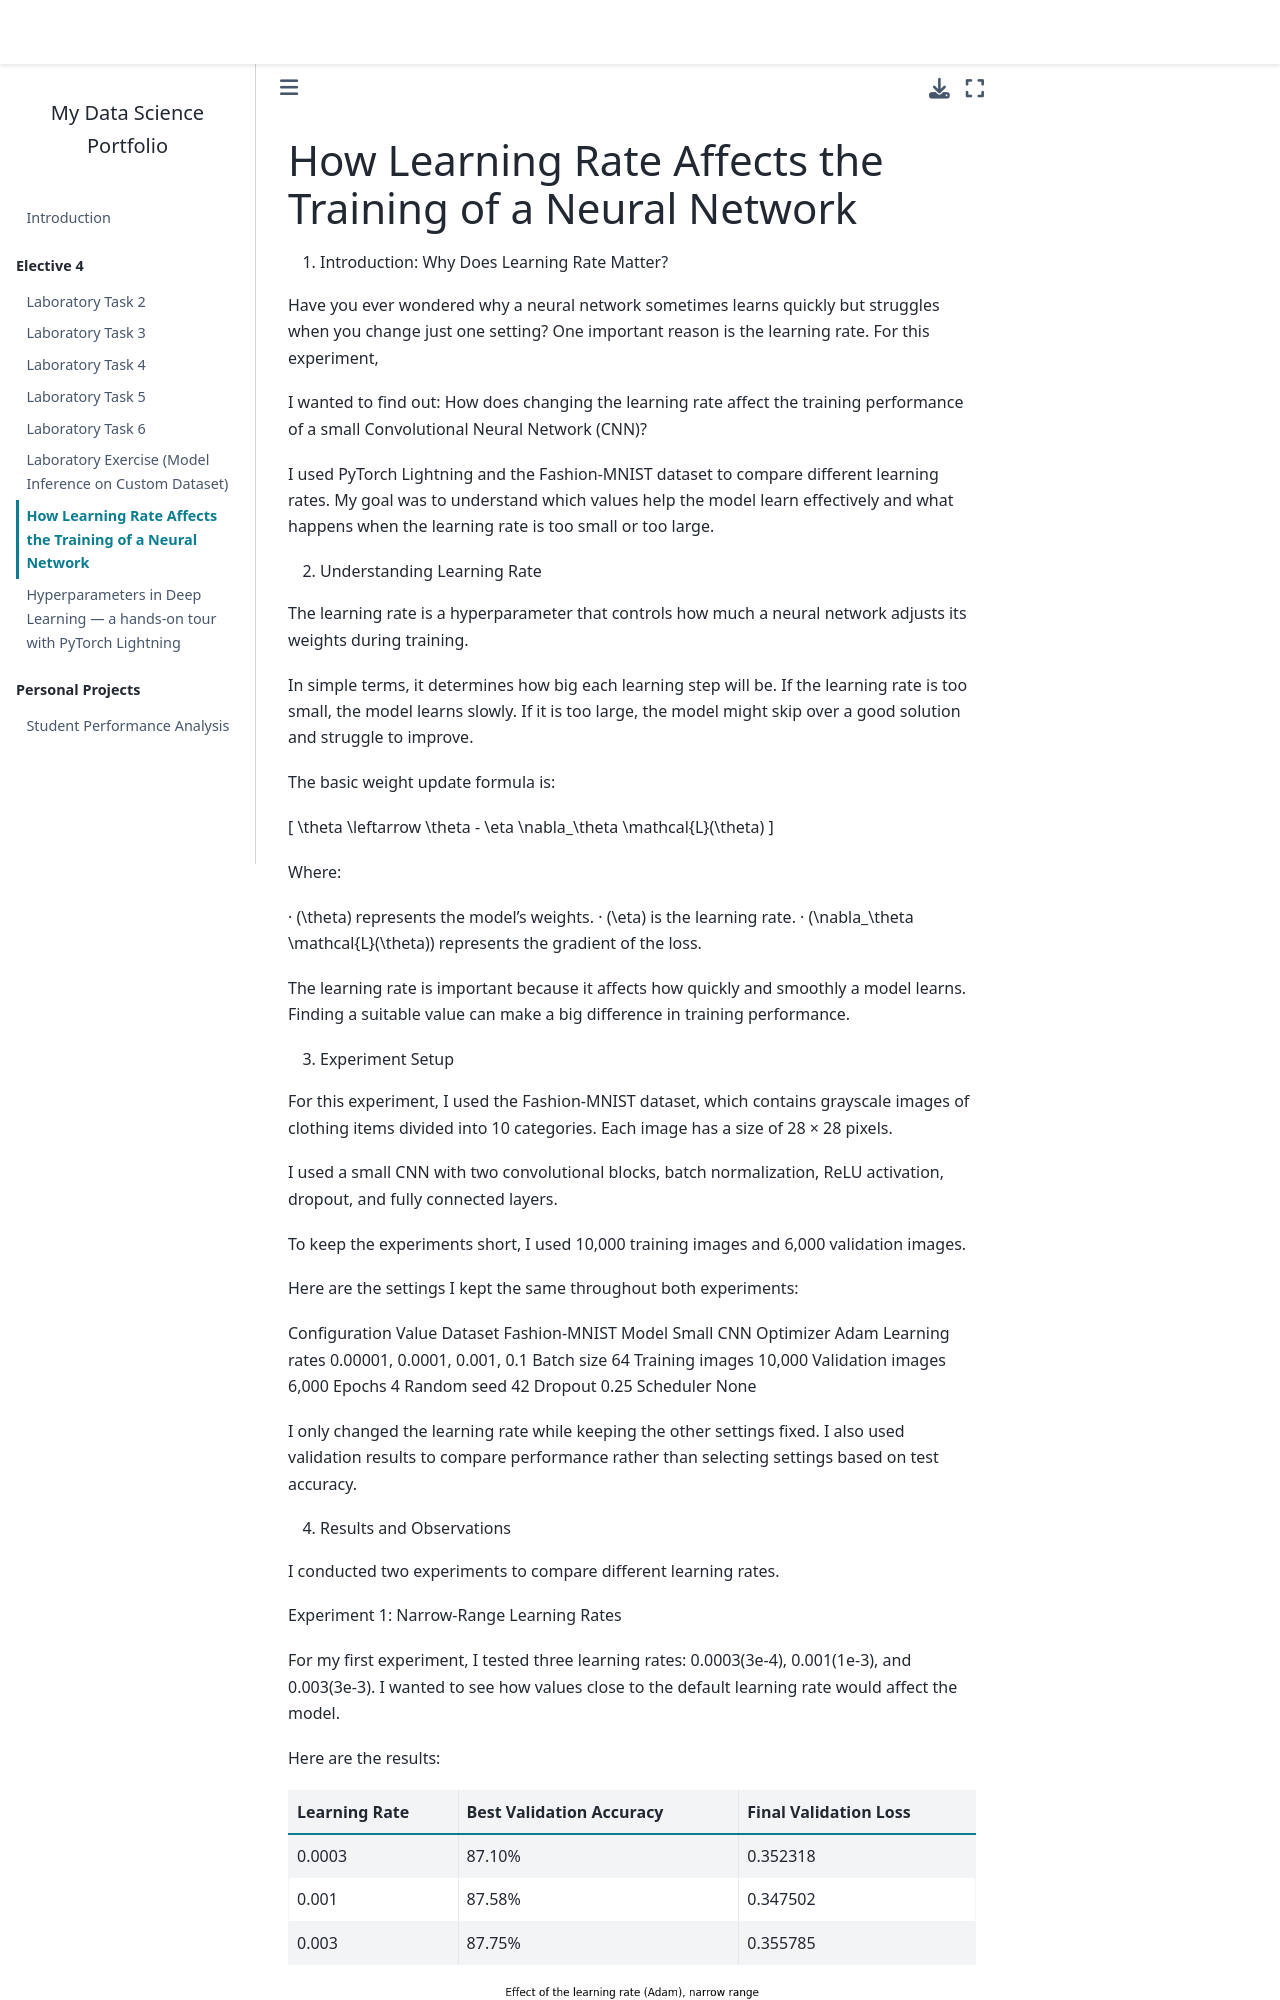

repository: marlouapuya1902-boop/myportfolio · page: learning_rate_post.html · generator: jekyll

# How Learning Rate Affects the Training of a Neural Network

1. Introduction: Why Does Learning Rate Matter?

Have you ever wondered why a neural network sometimes learns quickly but struggles when you change just one setting? One important reason is the learning rate. For this experiment, 

I wanted to find out: How does changing the learning rate affect the training performance of a small Convolutional Neural Network (CNN)? 

I used PyTorch Lightning and the Fashion-MNIST dataset to compare different learning rates. My goal was to understand which values help the model learn effectively and what happens when the learning rate is too small or too large.

2. Understanding Learning Rate

The learning rate is a hyperparameter that controls how much a neural network adjusts its weights during training. 

In simple terms, it determines how big each learning step will be. If the learning rate is too small, the model learns slowly. If it is too large, the model might skip over a good solution and struggle to improve. 

The basic weight update formula is: 

[ \theta \leftarrow \theta - \eta \nabla_\theta \mathcal{L}(\theta) ] 

Where:

· (\theta) represents the model's weights. 
· (\eta) is the learning rate. 
· (\nabla_\theta \mathcal{L}(\theta)) represents the gradient of the loss. 

The learning rate is important because it affects how quickly and smoothly a model learns. Finding a suitable value can make a big difference in training performance.

3. Experiment Setup

For this experiment, I used the Fashion-MNIST dataset, which contains grayscale images of clothing items divided into 10 categories. Each image has a size of 28 × 28 pixels. 

I used a small CNN with two convolutional blocks, batch normalization, ReLU activation, dropout, and fully connected layers. 

To keep the experiments short, I used 10,000 training images and 6,000 validation images.

Here are the settings I kept the same throughout both experiments: 


Configuration	Value
Dataset	Fashion-MNIST
Model	Small CNN
Optimizer	Adam
Learning rates	0.00001, 0.0001, 0.001, 0.1
Batch size	64
Training images	10,000
Validation images 	6,000
Epochs	4
Random seed	42
Dropout	0.25
Scheduler	None

I only changed the learning rate while keeping the other settings fixed. I also used validation results to compare performance rather than selecting settings based on test accuracy.

4. Results and Observations

I conducted two experiments to compare different learning rates.

Experiment 1: Narrow-Range Learning Rates

For my first experiment, I tested three learning rates: 0.0003(3e-4), 0.001(1e-3), and 0.003(3e-3). I wanted to see how values close to the default learning rate would affect the model.

Here are the results:
